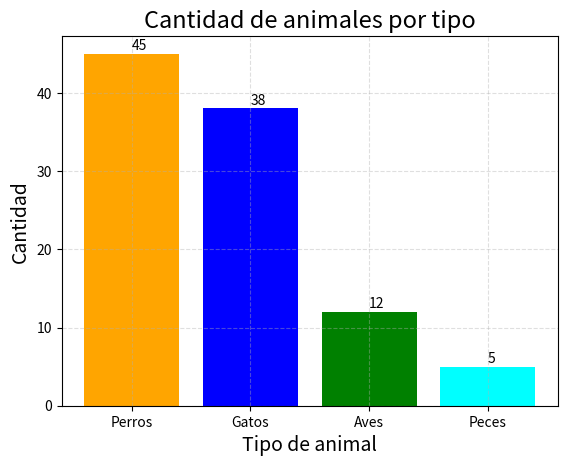

This chart was generated by the following Python code:
import matplotlib.pyplot as plt

animales = ["Perros", "Gatos", "Aves", "Peces"]
cantidad = [45, 38, 12, 5]

plt.bar(
    animales,
    cantidad,
    color=["orange", "blue", "green", "cyan"],
)

plt.grid(True, linestyle="--", alpha=0.4)

plt.title("Cantidad de animales por tipo", fontsize=17)
plt.xlabel("Tipo de animal", fontsize=14)
plt.ylabel("Cantidad", fontsize=14)

for x, y in zip(animales, cantidad):
    plt.text(x, y + 1, str(y), va="center")

plt.show()
